Dataset: processed_split (GitHub, khalidKE/Eye-diseases-classification). Classes: cataract, diabetic retinopathy, glaucoma, normal.

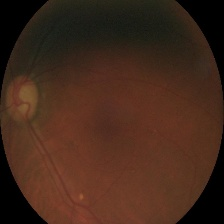
Label: glaucoma

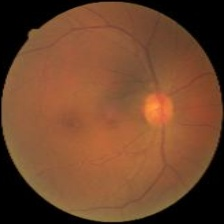
Label: cataract

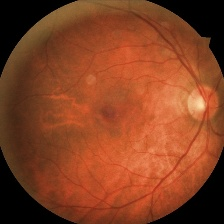
Label: diabetic retinopathy

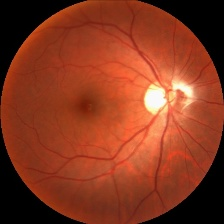
Label: normal

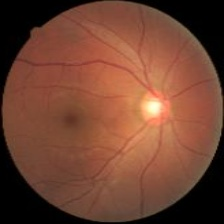
Label: glaucoma

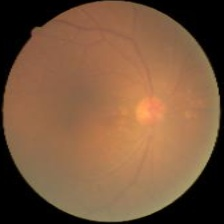
Label: cataract
